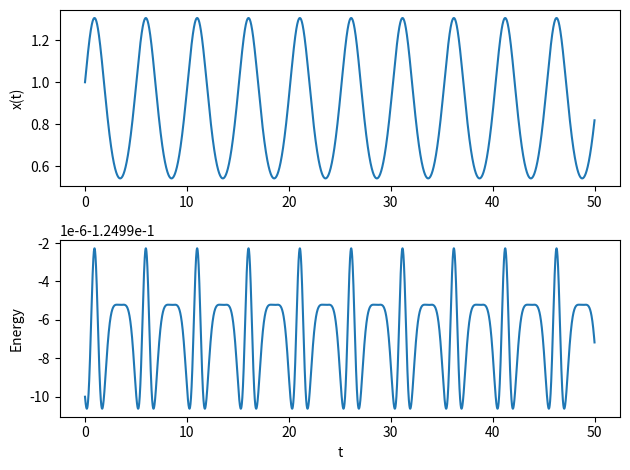

Write the Python code that produced this figure.
import numpy as np
import matplotlib.pyplot as plt

m = 1.0
h = 0.01
T = 50.0
N = int(T / h)

def V(x):
    # double-well potential
    return 0.25*x**4 - 0.5*x**2

def F(x):
    # force = -dV/dx
    return - (x**3 - x)  # = -x^3 + x

t = np.linspace(0, T, N+1)
x = np.zeros(N+1)
v = np.zeros(N+1)
E = np.zeros(N+1)

# initial condition: start on one side of the well
x[0] = 1.0
v[0] = 0.5   # nonzero velocity

# initial energy
E[0] = 0.5*m*v[0]**2 + V(x[0])

# Velocity-Verlet
F_curr = F(x[0])
for n in range(N):
    v_half = v[n] + 0.5*h*F_curr/m
    x[n+1] = x[n] + h*v_half
    F_next = F(x[n+1])
    v[n+1] = v_half + 0.5*h*F_next/m
    F_curr = F_next

    E[n+1] = 0.5*m*v[n+1]**2 + V(x[n+1])

plt.figure()
plt.subplot(2,1,1)
plt.plot(t, x)
plt.ylabel("x(t)")

plt.subplot(2,1,2)
plt.plot(t, E)
plt.ylabel("Energy")
plt.xlabel("t")
plt.tight_layout()
plt.show()
